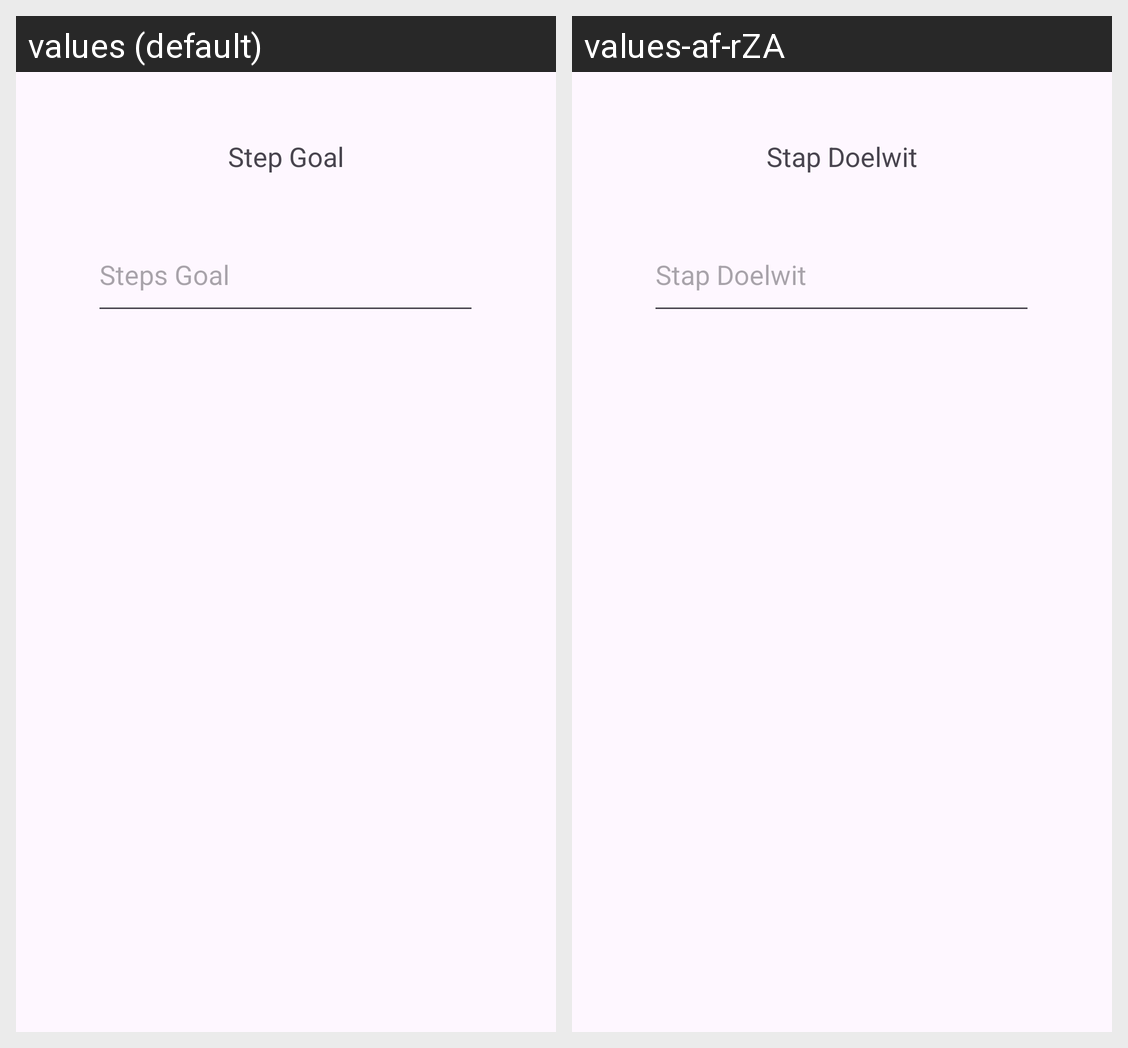

The Android screen above is rendered under two locales of the same app. Produce the string resources it draws, with the default and per-locale values.
Android screen res/layout/step_goal_dialog.xml rendered under 2 locales, left to right: values (default), values-af-rZA. Device: Nexus 5 (rendered at 1080×1920; each locale shown at half size, 540×960, under a caption strip naming it); theme Theme.Limitless.
Strings drawn on this screen, with the default value and each locale's value (text and hints the layout hard-codes, and strings that could not be matched under every locale, appear in the picture but are not listed):

step_goal
  values: Step Goal
  values-af-rZA: Stap Doelwit

steps_goal1
  values: Steps Goal
  values-af-rZA: Stap Doelwit
